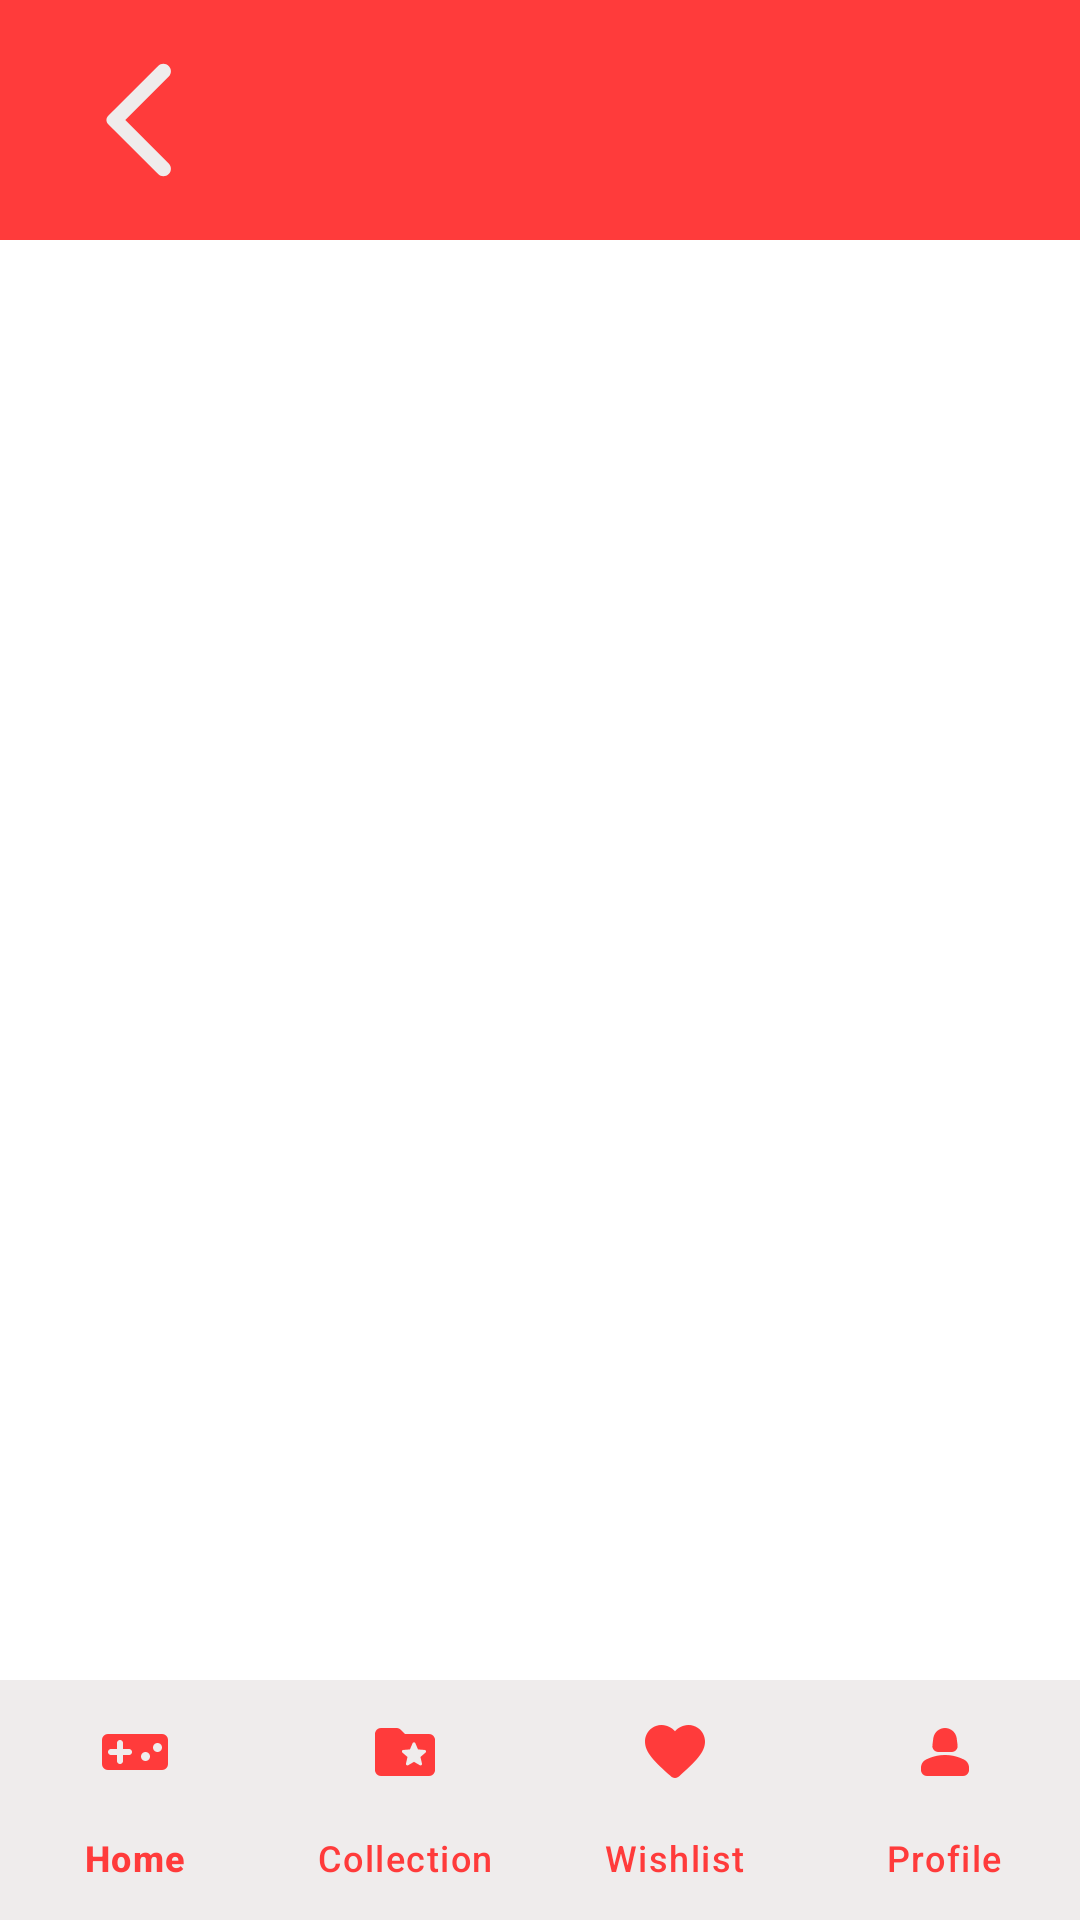

This screen was rendered from an Android layout file. Write that file and the resources it references.
<!-- AndroidManifest.xml: application theme Theme.Parcial1amacn4bvcolmanncruz -->
<!-- res/layout/activity_new_release.xml -->
<?xml version="1.0" encoding="utf-8"?>
<androidx.constraintlayout.widget.ConstraintLayout xmlns:android="http://schemas.android.com/apk/res/android"
    xmlns:app="http://schemas.android.com/apk/res-auto"
    xmlns:tools="http://schemas.android.com/tools"
    android:id="@+id/ConstraintLayout"
    android:layout_width="match_parent"
    android:layout_height="match_parent"
    tools:context=".NewRelease">

    <LinearLayout
        android:id="@+id/layoutBase"
        android:layout_width="0dp"
        android:layout_height="wrap_content"
        android:background="@color/bg_search_color"
        android:orientation="horizontal"
        app:layout_constraintBottom_toTopOf="@id/layoutCenterArrayPic"
        app:layout_constraintEnd_toEndOf="parent"
        app:layout_constraintStart_toStartOf="parent"
        app:layout_constraintTop_toTopOf="parent">



        <ImageView
            android:id="@+id/backButton"
            android:layout_width="62dp"
            android:layout_height="48dp"
            android:layout_margin="16dp"
            android:layout_marginStart="15dp"
            android:layout_marginTop="15dp"
            android:layout_marginEnd="15dp"
            android:layout_marginBottom="15dp"
            android:clickable="true"
            android:onClick="onBackButtonClick"
            android:src="@drawable/round_arrow_back_ios_24"
            android:contentDescription="@string/backbuttontomain"
            android:focusable="true" />
    </LinearLayout>



    <LinearLayout
        android:id="@+id/layoutCenterArrayPic"
        android:layout_width="0dp"
        android:layout_height="0dp"
        android:background="#FFFFFF"
        android:orientation="vertical"
        app:layout_constraintTop_toBottomOf ="@id/layoutBase"
        app:layout_constraintEnd_toEndOf="parent"
        app:layout_constraintStart_toStartOf="parent"
        app:layout_constraintBottom_toTopOf="@id/bottomNavigationView">

        <ScrollView
            android:id="@+id/scrollBase"
            android:layout_width="match_parent"
            android:layout_height="504dp"
            android:background="#FFFFFF"
            app:layout_constraintEnd_toEndOf="parent"
            app:layout_constraintStart_toStartOf="parent">

            <LinearLayout
                android:id="@+id/layoutCenterRowsContainer"
                android:layout_width="match_parent"
                android:layout_height="wrap_content"
                android:layout_marginTop="10dp"
                android:orientation="vertical">

            </LinearLayout>
        </ScrollView>
    </LinearLayout>



    <com.google.android.material.bottomnavigation.BottomNavigationView
        android:id="@+id/bottomNavigationView"
        android:layout_width="match_parent"
        android:layout_height="wrap_content"
        android:background="@drawable/background_vector_color"
        app:itemIconTint="@drawable/vector_color"
        app:itemTextColor="@drawable/vector_color"
        app:labelVisibilityMode="labeled"
        app:layout_constraintBottom_toBottomOf="parent"
        app:layout_constraintEnd_toEndOf="parent"
        app:layout_constraintStart_toStartOf="parent"
        app:layout_constraintTop_toBottomOf="@id/layoutCenterArrayPic"
        app:menu="@menu/menu_bottom_bar" />



</androidx.constraintlayout.widget.ConstraintLayout>
<!-- resources referenced by this layout -->
<resources>
  <color name="bg_search_color">#FF3B3B</color>
  <!-- drawable background_vector_color (drawable) -->
  <?xml version="1.0" encoding="utf-8"?>
  <shape xmlns:android="http://schemas.android.com/apk/res/android">
  
      <solid
          android:color="#EFECEC" />
  
  
  
  
  </shape>
  <!-- drawable round_arrow_back_ios_24 (drawable) -->
  <vector android:autoMirrored="true"
      android:height="24dp"
      android:tint="#EFECEC"
      android:viewportHeight="24"
      android:viewportWidth="24"
      android:width="24dp"
      xmlns:android="http://schemas.android.com/apk/res/android">
      <path android:fillColor="@android:color/white"
          android:pathData="M16.62,2.99c-0.49,-0.49 -1.28,-0.49 -1.77,0L6.54,11.3c-0.39,0.39 -0.39,1.02 0,1.41l8.31,8.31c0.49,0.49 1.28,0.49 1.77,0s0.49,-1.28 0,-1.77L9.38,12l7.25,-7.25c0.48,-0.48 0.48,-1.28 -0.01,-1.76z"/>
  </vector>
  <!-- drawable vector_color (drawable) -->
  <?xml version="1.0" encoding="utf-8"?>
  <selector xmlns:android="http://schemas.android.com/apk/res/android">
  
  
      <item
      android:color ="#FF3B3B"
      android:state_selected="true"/>
  
      <item
          android:color ="#FF3B3B"
          android:state_selected="false"/>
  
  
  </selector>
  <string name="backbuttontomain">backButtonToMain</string>
  
  
      //NEW RELEASES //
  <style name="Theme.Parcial1amacn4bvcolmanncruz" parent="Base.Theme.Parcial1amacn4bvcolmanncruz" />
  <style name="Base.Theme.Parcial1amacn4bvcolmanncruz" parent="Theme.Material3.DayNight.NoActionBar">
          
          
      </style>
</resources>
